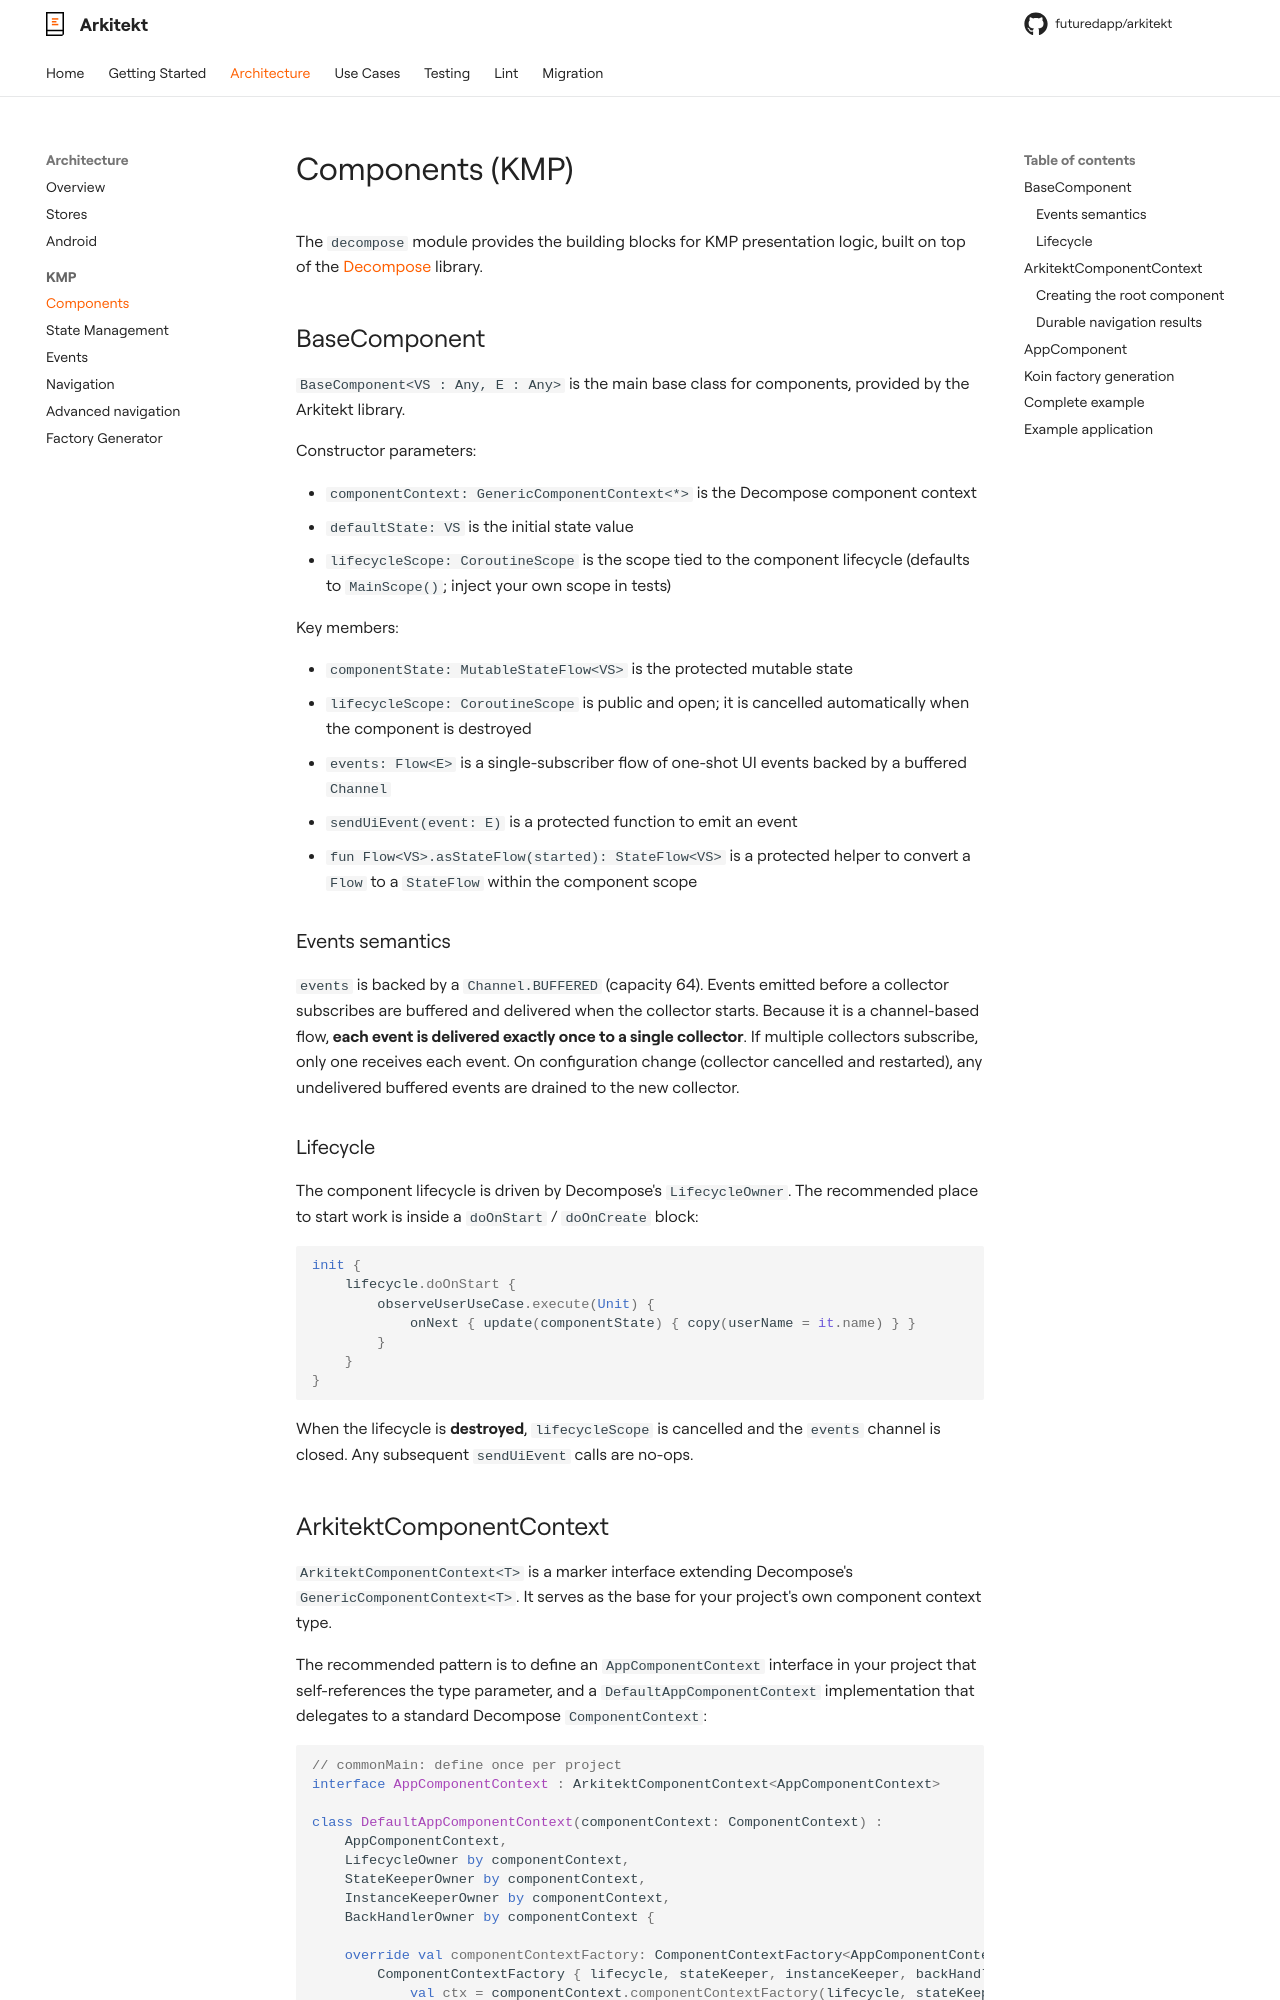

repository: futuredapp/arkitekt · page: architecture/kmp/components/index.html · generator: mkdocs

# Components (KMP)

The `decompose` module provides the building blocks for KMP presentation logic, built on top of the [Decompose](https://arkivanov.github.io/Decompose/) library.

## BaseComponent

`BaseComponent<VS : Any, E : Any>` is the main base class for components, provided by the Arkitekt library.

Constructor parameters:

- `componentContext: GenericComponentContext<*>` is the Decompose component context
- `defaultState: VS` is the initial state value
- `lifecycleScope: CoroutineScope` is the scope tied to the component lifecycle (defaults to `MainScope()`; inject your own scope in tests)

Key members:

- `componentState: MutableStateFlow<VS>` is the protected mutable state
- `lifecycleScope: CoroutineScope` is public and open; it is cancelled automatically when the component is destroyed
- `events: Flow<E>` is a single-subscriber flow of one-shot UI events backed by a buffered `Channel`
- `sendUiEvent(event: E)` is a protected function to emit an event
- `fun Flow<VS>.asStateFlow(started): StateFlow<VS>` is a protected helper to convert a `Flow` to a `StateFlow` within the component scope

### Events semantics

`events` is backed by a `Channel.BUFFERED` (capacity 64). Events emitted before a collector subscribes are buffered and delivered when the collector starts. Because it is a channel-based flow, **each event is delivered exactly once to a single collector**. If multiple collectors subscribe, only one receives each event. On configuration change (collector cancelled and restarted), any undelivered buffered events are drained to the new collector.

### Lifecycle

The component lifecycle is driven by Decompose's `LifecycleOwner`. The recommended place to start work is inside a `doOnStart` / `doOnCreate` block:

```kotlin
init {
    lifecycle.doOnStart {
        observeUserUseCase.execute(Unit) {
            onNext { update(componentState) { copy(userName = it.name) } }
        }
    }
}
```

When the lifecycle is **destroyed**, `lifecycleScope` is cancelled and the `events` channel is closed. Any subsequent `sendUiEvent` calls are no-ops.

## ArkitektComponentContext

`ArkitektComponentContext<T>` is a marker interface extending Decompose's `GenericComponentContext<T>`. It serves as the base for your project's own component context type.

The recommended pattern is to define an `AppComponentContext` interface in your project that self-references the type parameter, and a `DefaultAppComponentContext` implementation that delegates to a standard Decompose `ComponentContext`:

```kotlin
// commonMain: define once per project
interface AppComponentContext : ArkitektComponentContext<AppComponentContext>

class DefaultAppComponentContext(componentContext: ComponentContext) :
    AppComponentContext,
    LifecycleOwner by componentContext,
    StateKeeperOwner by componentContext,
    InstanceKeeperOwner by componentContext,
    BackHandlerOwner by componentContext {

    override val componentContextFactory: ComponentContextFactory<AppComponentContext> =
        ComponentContextFactory { lifecycle, stateKeeper, instanceKeeper, backHandler ->
            val ctx = componentContext.componentContextFactory(lifecycle, stateKeeper, instanceKeeper, backHandler)
            DefaultAppComponentContext(ctx)
        }
}
```
